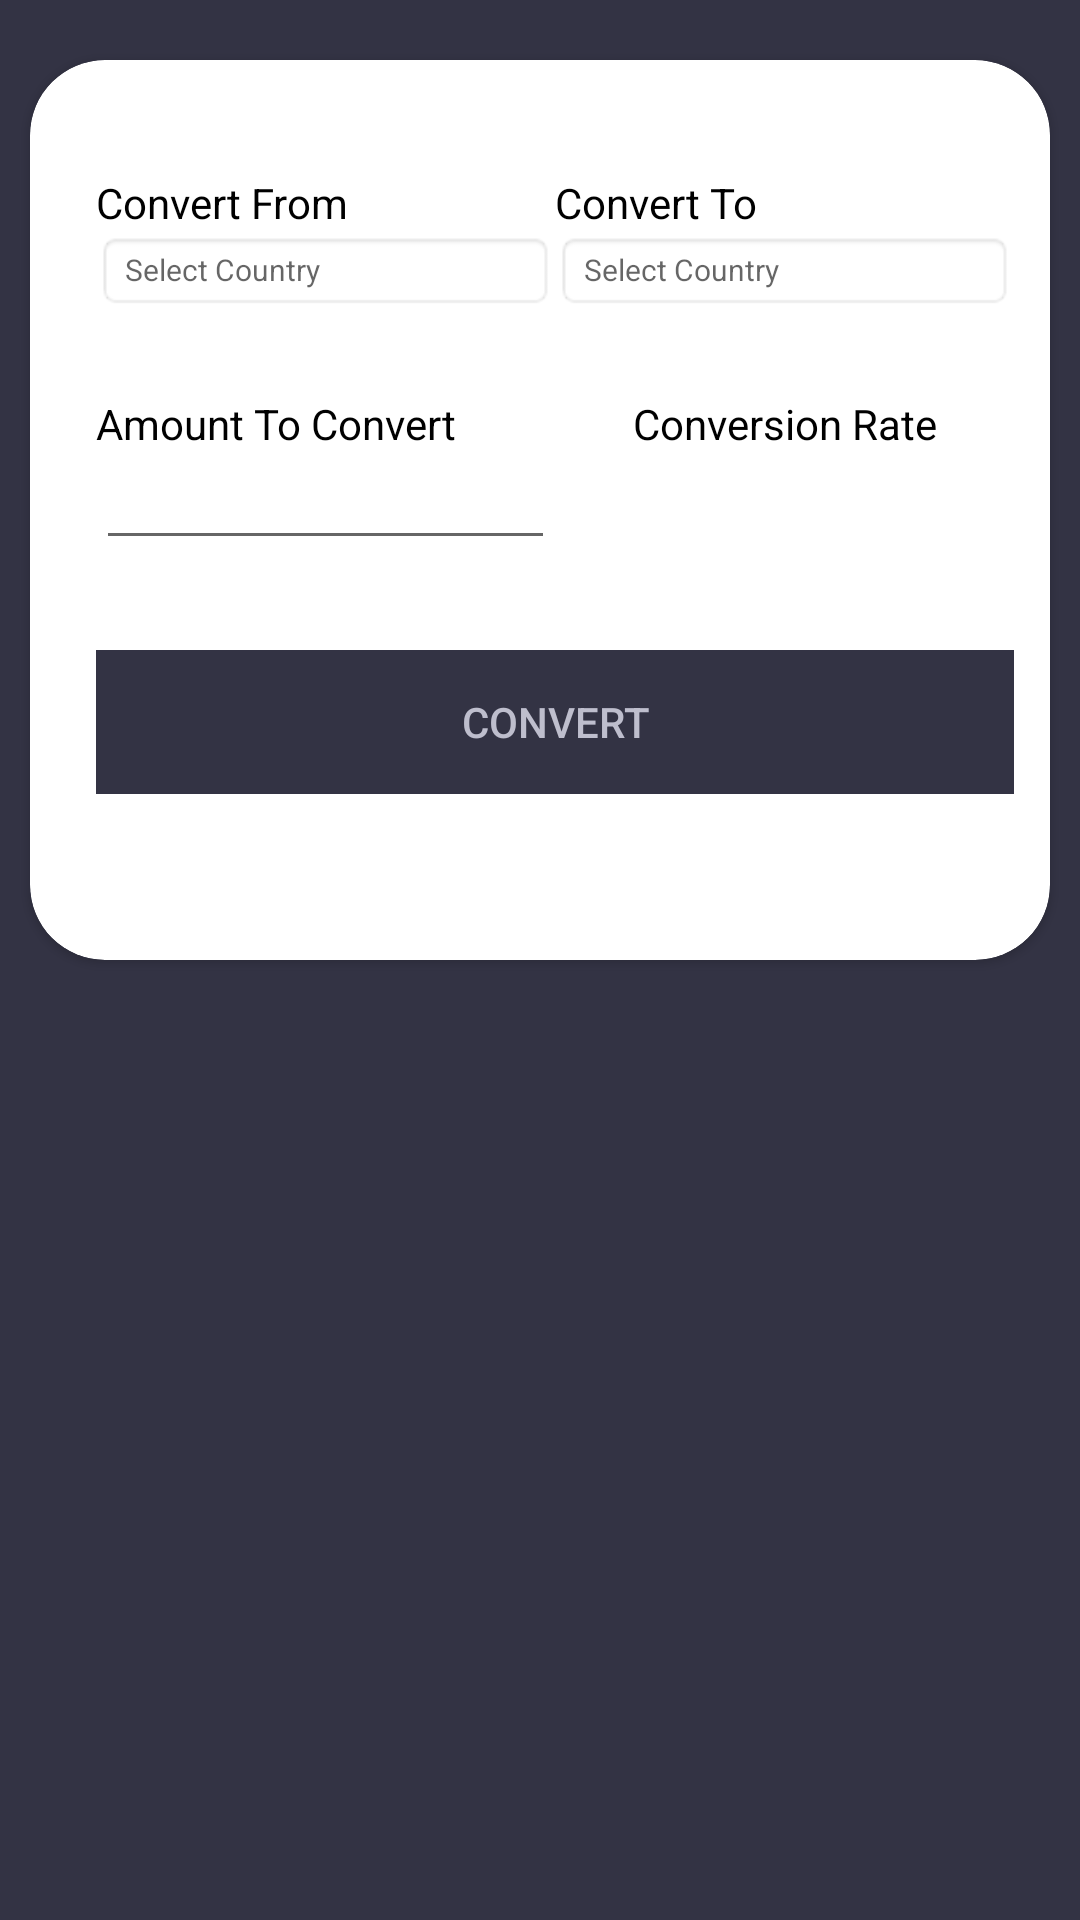

Here is an Android app screen rendered from its layout file. Give the layout XML and the strings, colors and styles it references.
<!-- AndroidManifest.xml: application theme Theme.CurrConvertor -->
<!-- res/layout/activity_main.xml -->
<?xml version="1.0" encoding="utf-8"?>
<RelativeLayout xmlns:android="http://schemas.android.com/apk/res/android"
    xmlns:app="http://schemas.android.com/apk/res-auto"
    xmlns:tools="http://schemas.android.com/tools"
    android:layout_width="match_parent"
    android:layout_height="match_parent"
    android:background="#334"
    android:focusable="true"
    android:focusableInTouchMode="true"
    android:orientation="vertical"
    tools:context=".MainActivity">

    <androidx.cardview.widget.CardView
        android:id="@+id/card_view"
        android:layout_width="match_parent"
        android:layout_height="300dp"
        android:layout_marginStart="10dp"
        android:layout_marginTop="20dp"
        android:layout_marginEnd="10dp"
        android:clickable="true"
        android:focusable="true"
        app:cardCornerRadius="25dp">

        <LinearLayout
            android:id="@+id/masterLinearLayout"
            android:layout_width="match_parent"
            android:layout_height="wrap_content"
            android:layout_marginTop="8dp"
            android:orientation="vertical"
            android:padding="12dp"
            android:paddingBottom="10dp">

            <LinearLayout
                android:id="@+id/dropdown_menu_layout"
                android:layout_width="match_parent"
                android:layout_height="wrap_content"
                android:layout_marginTop="8dp"
                android:orientation="vertical"
                android:paddingTop="10dp"
                android:paddingBottom="10dp">

                <LinearLayout
                    android:id="@+id/layoutOne"
                    android:layout_width="match_parent"
                    android:layout_height="match_parent"
                    android:gravity="top|bottom|center_vertical|fill_vertical|center|fill"
                    android:orientation="horizontal">


                    <TextView
                        android:id="@+id/convertFromTitle"
                        android:layout_width="0dp"
                        android:layout_height="wrap_content"
                        android:layout_marginStart="10dp"
                        android:layout_weight="1.0"
                        android:text="Convert From"
                        android:textColor="#000" />

                    <TextView
                        android:id="@+id/convertToTitle"
                        android:layout_width="0dp"
                        android:layout_height="wrap_content"
                        android:layout_weight="1.0"
                        android:text="Convert To"
                        android:textColor="#000" />

                </LinearLayout>

                <LinearLayout
                    android:id="@+id/layoutTwo"
                    android:layout_width="match_parent"
                    android:layout_height="wrap_content">

                    <TextView
                        android:id="@+id/convert_from_dropdown_menu"
                        android:layout_width="0dp"
                        android:layout_height="wrap_content"
                        android:layout_marginStart="10dp"
                        android:layout_weight="1.0"
                        android:background="@android:drawable/editbox_background"
                        android:hint="Select Country"
                        android:text=""
                        android:textColor="#000"
                        android:textSize="10dp"
                        app:drawableEndCompat="@drawable/ic_arrow_drop_down"
                        app:drawableRightCompat="@drawable/ic_arrow_drop_down" />

                    <TextView
                        android:id="@+id/convert_to_dropdown_menu"
                        android:layout_width="0dp"
                        android:layout_height="wrap_content"
                        android:layout_weight="1.0"
                        android:background="@android:drawable/editbox_background"
                        android:hint="Select Country"
                        android:text=""
                        android:textColor="#000"
                        android:textSize="10dp"
                        app:drawableEndCompat="@drawable/ic_arrow_drop_down"
                        app:drawableRightCompat="@drawable/ic_arrow_drop_down" />


                </LinearLayout>

            </LinearLayout>

            <LinearLayout
                android:id="@+id/linearLayout3"
                android:layout_width="match_parent"
                android:layout_height="wrap_content"
                android:layout_marginTop="8dp"
                android:orientation="vertical"
                android:paddingTop="10dp"
                android:paddingBottom="10dp">

                <LinearLayout
                    android:id="@+id/linearlayout01"
                    android:layout_width="match_parent"
                    android:layout_height="match_parent"
                    android:gravity="top|bottom|center_vertical|fill_vertical|center|fill"
                    android:orientation="horizontal">

                    <TextView
                        android:id="@+id/amountToConvertValueText"
                        android:layout_width="0dp"
                        android:layout_height="wrap_content"
                        android:layout_marginStart="10dp"
                        android:layout_weight="1.0"
                        android:text="Amount To Convert"
                        android:textColor="#000" />

                    <TextView
                        android:id="@+id/conversionRateResultText"
                        android:layout_width="0dp"
                        android:layout_height="wrap_content"
                        android:layout_weight="1.0"
                        android:gravity="center"
                        android:text="Conversion Rate"
                        android:textColor="#000" />

                </LinearLayout>

                <LinearLayout
                    android:id="@+id/linearlayout4"
                    android:layout_width="match_parent"
                    android:layout_height="wrap_content"
                    android:orientation="horizontal">

                    <EditText
                        android:id="@+id/amountToConvertValueEditText"
                        android:layout_width="0dp"
                        android:layout_height="wrap_content"
                        android:layout_marginStart="10dp"
                        android:layout_weight="1.0"
                        android:inputType="number"
                        android:maxLines="1"
                        android:singleLine="true"
                        android:text=""
                        android:textColor="#000"
                        android:textSize="14sp" />

                    <TextView
                        android:id="@+id/conversionRateText"
                        android:layout_width="0dp"
                        android:layout_height="wrap_content"
                        android:layout_weight="1.0"
                        android:gravity="center"
                        android:textColor="#000"
                        android:text=""
                        android:textSize="18sp" />

                </LinearLayout>

            </LinearLayout>

            <RelativeLayout
                android:layout_width="match_parent"
                android:layout_height="wrap_content"
                android:layout_marginLeft="10dp"
                android:paddingTop="20sp">

                <androidx.appcompat.widget.AppCompatButton
                    android:id="@+id/conversionButton"
                    android:layout_width="match_parent"
                    android:layout_height="wrap_content"
                    android:background="#334"
                    android:gravity="center"
                    android:paddingTop="7dp"
                    android:paddingBottom="7dp"
                    android:text="Convert"
                    android:textColor="#BEBECD">

                </androidx.appcompat.widget.AppCompatButton>

            </RelativeLayout>
        </LinearLayout>


    </androidx.cardview.widget.CardView>
</RelativeLayout>
<!-- resources referenced by this layout -->
<resources>
  <style name="Theme.CurrConvertor" parent="Theme.MaterialComponents.DayNight.DarkActionBar">
          
          <item name="colorPrimary">@color/purple_500</item>
          <item name="colorPrimaryVariant">@color/purple_700</item>
          <item name="colorOnPrimary">@color/white</item>
          
          <item name="colorSecondary">@color/teal_200</item>
          <item name="colorSecondaryVariant">@color/teal_700</item>
          <item name="colorOnSecondary">@color/black</item>
          
          <item name="android:statusBarColor" tools:targetApi="l">?attr/colorPrimaryVariant</item>
          
      </style>
  <!-- not gathered from this repository: default colours our renderer supplied (Android Studio template values) -->
  <color name="purple_500">#FF6200EE</color>
  <color name="purple_700">#FF3700B3</color>
  <color name="teal_200">#FF03DAC5</color>
  <color name="teal_700">#FF018786</color>
  <color name="black">#FF000000</color>
  <color name="white">#FFFFFFFF</color>
</resources>
